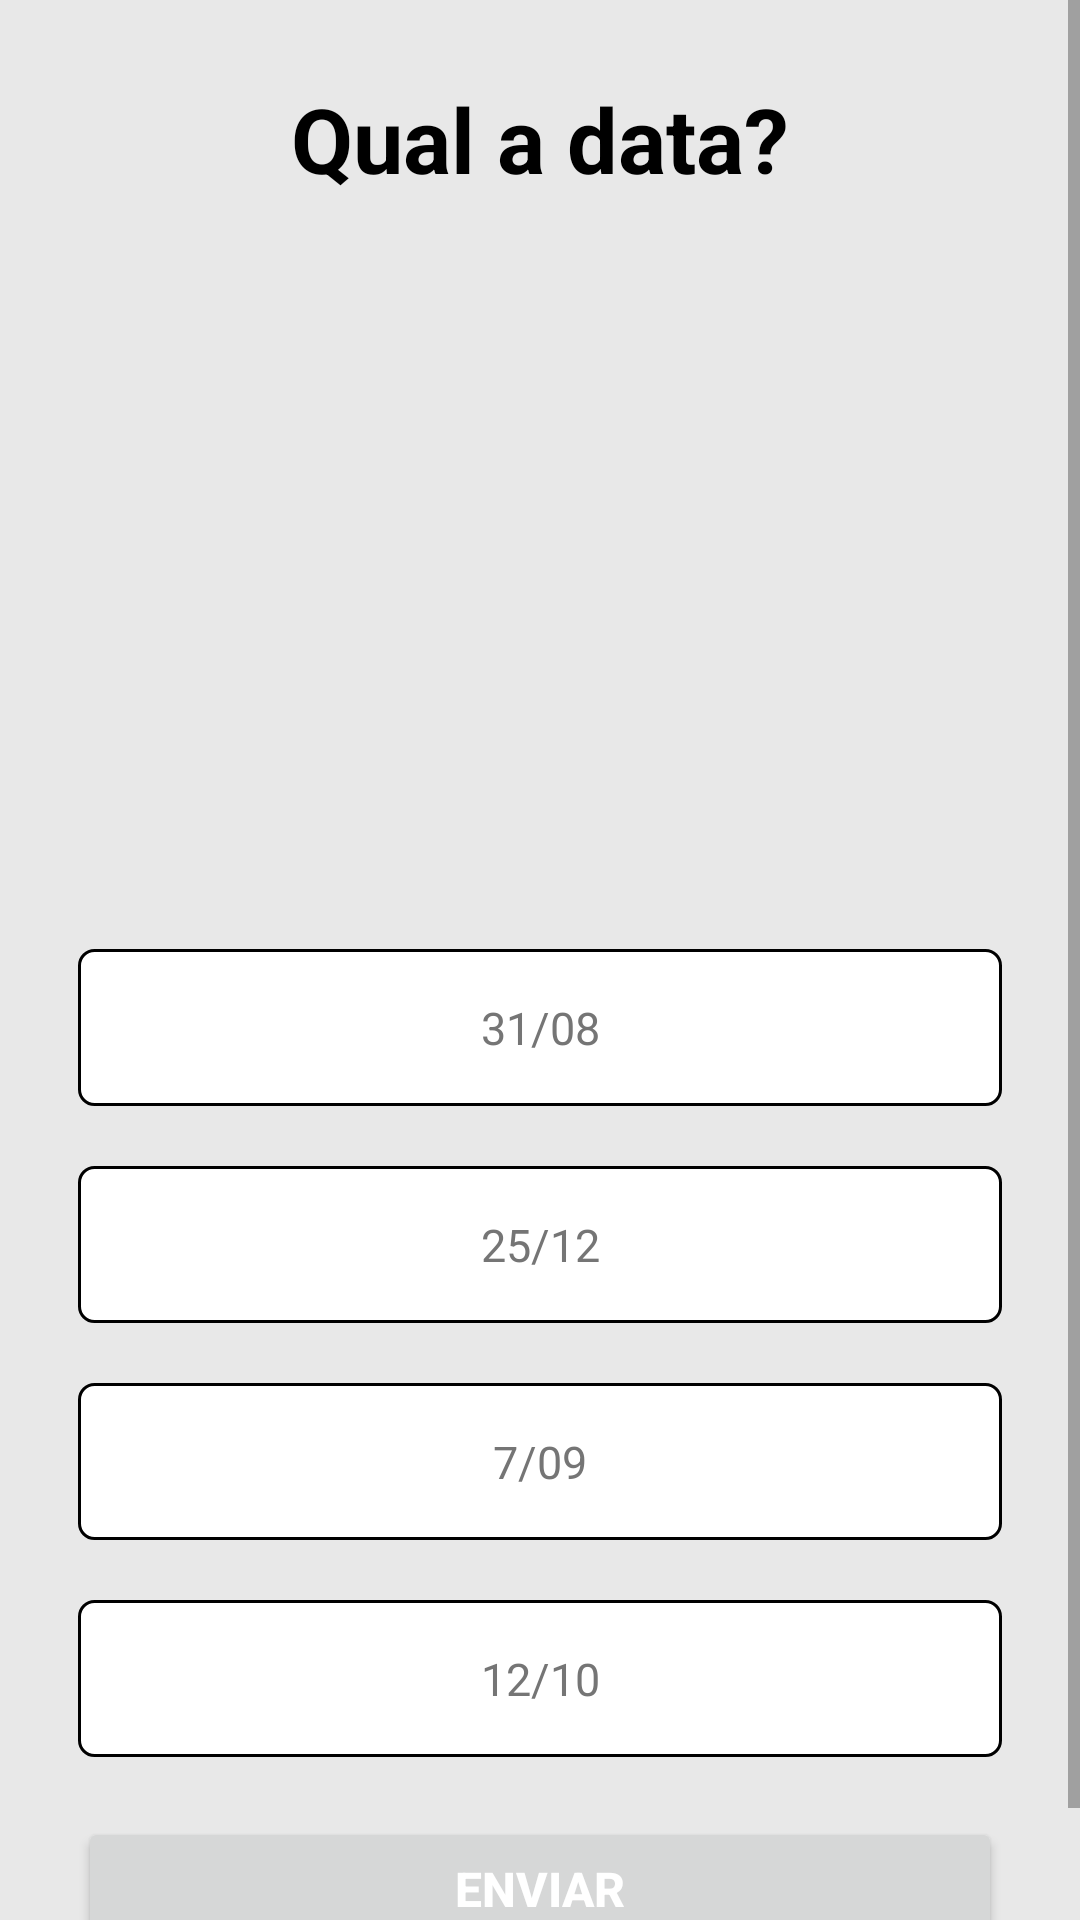

Reconstruct the res/layout file that produces this screen, plus the resources it refers to.
<!-- AndroidManifest.xml: application theme Theme.AppQuiz3bimestre -->
<!-- res/layout/activity_question4.xml -->
<?xml version="1.0" encoding="utf-8"?>
<ScrollView xmlns:android="http://schemas.android.com/apk/res/android"
    xmlns:app="http://schemas.android.com/apk/res-auto"
    xmlns:tools="http://schemas.android.com/tools"
    android:layout_width="match_parent"
    android:layout_height="match_parent"
    tools:context=".question"
    android:background="#E8E8E8">

    <LinearLayout
        android:layout_width="match_parent"
        android:layout_height="wrap_content"
        android:orientation="vertical"
        android:padding="16dp"
        android:gravity="center">

        <TextView
            android:id="@+id/tv_question"
            android:layout_width="match_parent"
            android:layout_height="wrap_content"
            android:layout_margin="10dp"
            android:textStyle="bold"
            android:textSize="30sp"
            android:gravity="center"
            android:textColor="@color/black"
            android:text="@string/question4"/>

        <ImageView
            android:id="@+id/iv_question"
            android:layout_width="wrap_content"
            android:layout_height="198dp"
            android:layout_marginTop="16dp"
            android:src="@drawable/questao4_709" />

        <LinearLayout
            android:layout_width="match_parent"
            android:layout_height="wrap_content"
            android:layout_marginTop="16dp"
            android:gravity="center_vertical"
            android:orientation="horizontal">

        </LinearLayout>

        <TextView
            android:id="@+id/answer_one"
            android:layout_width="match_parent"
            android:layout_height="match_parent"
            android:layout_marginStart="10dp"
            android:layout_marginTop="10dp"
            android:layout_marginEnd="10dp"
            android:layout_marginBottom="10dp"
            android:background="@drawable/default_border_bg"
            android:clickable="true"
            android:gravity="center"
            android:padding="16dp"
            android:text="@string/answer_one_question_four"
            android:textColor="#757575"
            android:textSize="15sp" />

        <TextView
            android:id="@+id/answer_two"
            android:layout_width="match_parent"
            android:layout_height="match_parent"
            android:layout_marginStart="10dp"
            android:layout_marginTop="10dp"
            android:layout_marginEnd="10dp"
            android:layout_marginBottom="10dp"
            android:background="@drawable/default_border_bg"
            android:clickable="true"
            android:gravity="center"
            android:padding="16dp"
            android:text="@string/answer_two_question_four"
            android:textColor="#757575"
            android:textSize="15sp" />

        <TextView
            android:id="@+id/answer_three"
            android:layout_width="match_parent"
            android:layout_height="match_parent"
            android:layout_marginStart="10dp"
            android:layout_marginTop="10dp"
            android:layout_marginEnd="10dp"
            android:layout_marginBottom="10dp"
            android:background="@drawable/default_border_bg"
            android:clickable="true"
            android:gravity="center"
            android:padding="16dp"
            android:text="@string/answer_three_question_four"
            android:textColor="#757575"
            android:textSize="15sp" />

        <TextView
            android:id="@+id/answer_four"
            android:layout_width="match_parent"
            android:layout_height="match_parent"
            android:layout_marginStart="10dp"
            android:layout_marginTop="10dp"
            android:layout_marginEnd="10dp"
            android:layout_marginBottom="10dp"
            android:background="@drawable/default_border_bg"
            android:clickable="true"
            android:gravity="center"
            android:padding="16dp"
            android:text="@string/answer_four_question_four"
            android:textColor="#757575"
            android:textSize="15sp" />

        <Button
            android:id="@+id/btn_submit"
            android:layout_width="match_parent"
            android:layout_height="wrap_content"
            android:layout_margin="10dp"
            android:text="@string/send_button"
            android:textStyle="bold"
            android:textSize="16sp"
            android:textColor="@color/white"/>

    </LinearLayout>


</ScrollView>
<!-- resources referenced by this layout -->
<resources>
  <!-- drawable default_border_bg (drawable) -->
  <?xml version="1.0" encoding="utf-8"?>
  <shape xmlns:android="http://schemas.android.com/apk/res/android"
      android:shape="rectangle">
      <stroke
          android:width="1dp"
          android:color="@color/gray"/>
      <solid android:color="@color/white"/>
  
      <corners android:radius="5dp"/>
  
  </shape>
  <string name="answer_four_question_four">12/10</string>
  <string name="answer_one_question_four">31/08</string>
  <string name="answer_three_question_four">7/09</string>
  <string name="answer_two_question_four">25/12</string>
  <string name="question4">Qual a data?</string>
  <string name="send_button">Enviar</string>
  <style name="Theme.AppQuiz3bimestre" parent="Theme.MaterialComponents.DayNight.DarkActionBar">
          
          <item name="colorPrimary">@color/purple_500</item>
          <item name="colorPrimaryVariant">@color/purple_700</item>
          <item name="colorOnPrimary">@color/white</item>
          
          <item name="colorSecondary">@color/teal_200</item>
          <item name="colorSecondaryVariant">@color/teal_700</item>
          <item name="colorOnSecondary">@color/black</item>
          
          <item name="android:statusBarColor" tools:targetApi="l">?attr/colorPrimaryVariant</item>
          
          <item name="android:forceDarkAllowed" tools:targetApi="q">false</item>
      </style>
  <!-- not gathered from this repository: default colours our renderer supplied (Android Studio template values) -->
  <color name="purple_500">#FF6200EE</color>
  <color name="purple_700">#FF3700B3</color>
  <color name="teal_200">#FF03DAC5</color>
  <color name="teal_700">#FF018786</color>
  <color name="black">#FF000000</color>
  <color name="white">#FFFFFFFF</color>
</resources>
